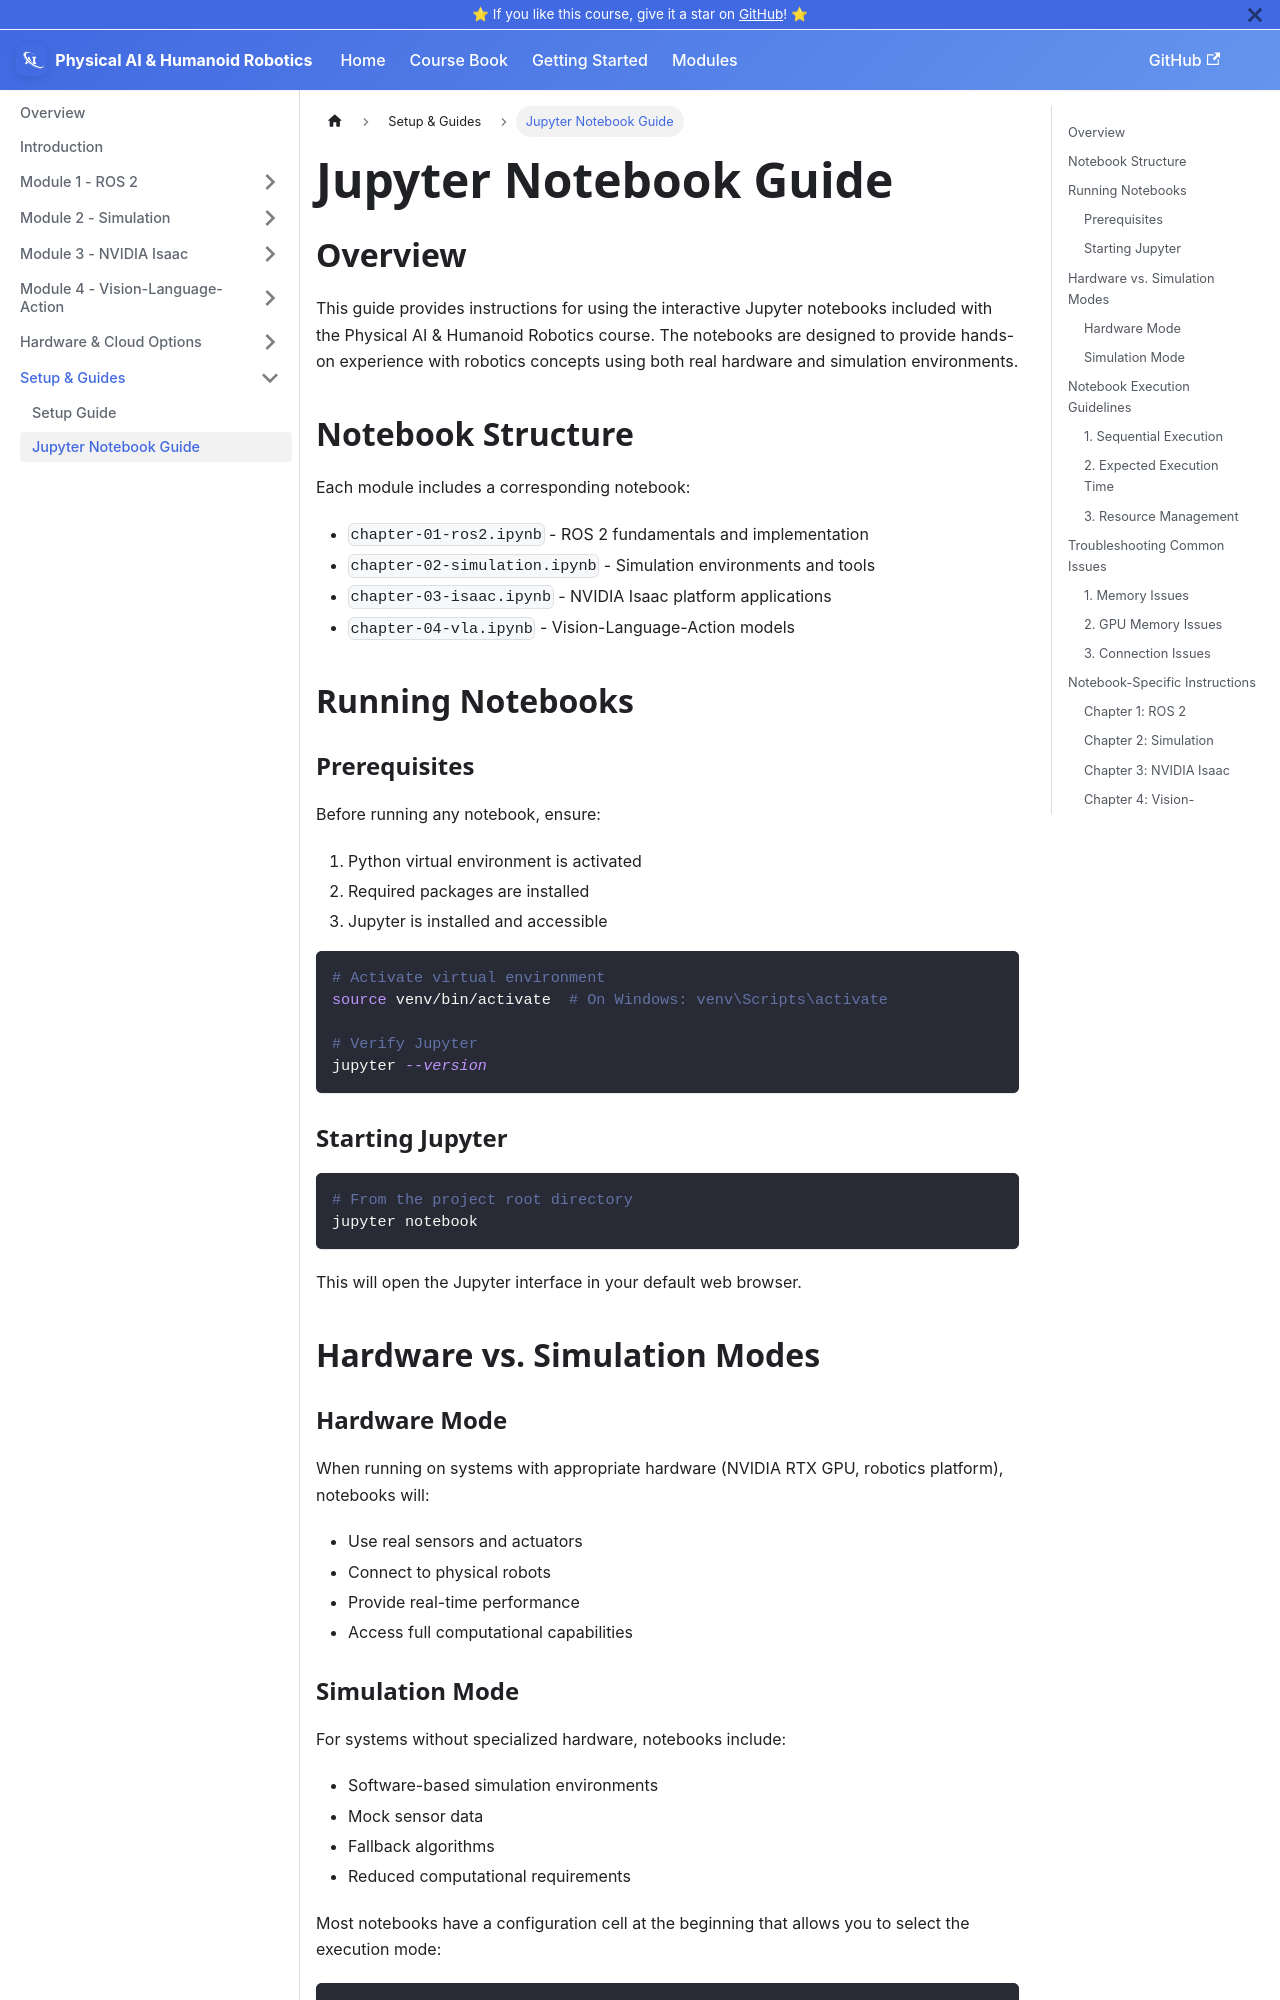

repository: ZijaYaseen/physical-ai-and-humanoid-robotics-book · page: docs/notebook-guide.html · generator: docusaurus

---
sidebar_position: 8
---

# Jupyter Notebook Guide

## Overview

This guide provides instructions for using the interactive Jupyter notebooks included with the Physical AI & Humanoid Robotics course. The notebooks are designed to provide hands-on experience with robotics concepts using both real hardware and simulation environments.

## Notebook Structure

Each module includes a corresponding notebook:

- `chapter-01-ros2.ipynb` - ROS 2 fundamentals and implementation
- `chapter-02-simulation.ipynb` - Simulation environments and tools
- `chapter-03-isaac.ipynb` - NVIDIA Isaac platform applications
- `chapter-04-vla.ipynb` - Vision-Language-Action models

## Running Notebooks

### Prerequisites

Before running any notebook, ensure:

1. Python virtual environment is activated
2. Required packages are installed
3. Jupyter is installed and accessible

```bash
# Activate virtual environment
source venv/bin/activate  # On Windows: venv\Scripts\activate

# Verify Jupyter
jupyter --version
```

### Starting Jupyter

```bash
# From the project root directory
jupyter notebook
```

This will open the Jupyter interface in your default web browser.

## Hardware vs. Simulation Modes

### Hardware Mode

When running on systems with appropriate hardware (NVIDIA RTX GPU, robotics platform), notebooks will:

- Use real sensors and actuators
- Connect to physical robots
- Provide real-time performance
- Access full computational capabilities
